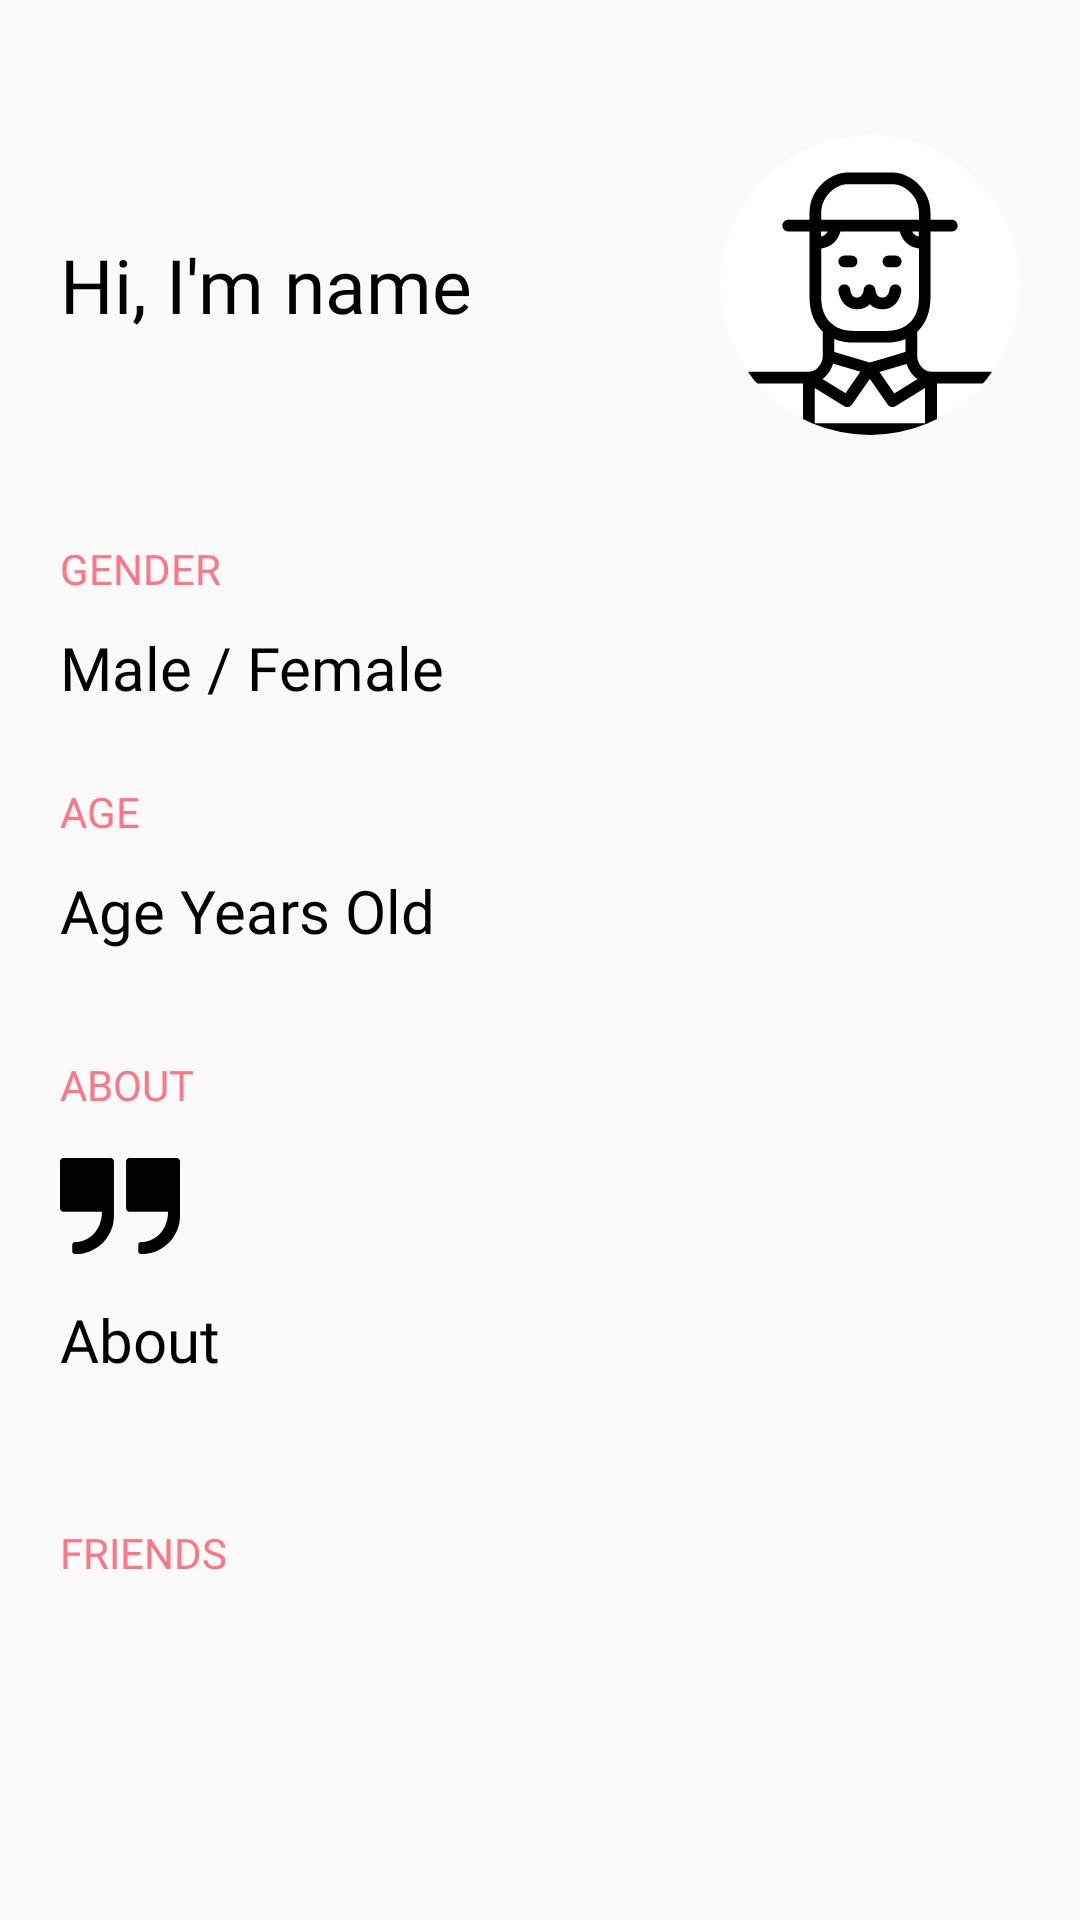

Write the Android layout XML for this screen, with the resource values it uses.
<!-- AndroidManifest.xml: activity theme WhiteTheme -->
<!-- res/layout/activity_user_profile.xml -->
<?xml version="1.0" encoding="utf-8"?>
<androidx.core.widget.NestedScrollView xmlns:android="http://schemas.android.com/apk/res/android"
    xmlns:app="http://schemas.android.com/apk/res-auto"
    xmlns:tools="http://schemas.android.com/tools"
    android:layout_width="match_parent"
    android:layout_height="match_parent"
    android:orientation="vertical"
    tools:context=".UserProfileActivity">

    <LinearLayout
        android:layout_width="match_parent"
        android:layout_height="wrap_content"
        android:orientation="vertical">

        <LinearLayout
            android:layout_width="match_parent"
            android:layout_height="wrap_content"
            android:layout_marginTop="45dp"
            android:gravity="center_vertical"
            android:orientation="horizontal">

            <TextView
                android:layout_width="wrap_content"
                android:layout_height="wrap_content"
                android:layout_marginStart="20dp"
                android:fontFamily="@font/geomanistregular"
                android:text="Hi, I'm "
                android:textColor="@color/black"
                android:textSize="25sp" />

            <TextView
                android:id="@+id/view_profile_name"
                android:layout_width="0dp"
                android:layout_height="wrap_content"
                android:layout_marginEnd="10dp"
                android:layout_weight="1"
                android:fontFamily="@font/geomanistbold"
                android:text="name"
                android:textColor="@color/black"
                android:textSize="25sp" />

            <androidx.cardview.widget.CardView
                android:layout_width="100dp"
                android:layout_height="100dp"
                android:layout_marginEnd="20dp"
                app:cardCornerRadius="50dp"
                app:cardElevation="0dp">

                <ImageView
                    android:id="@+id/view_profile_image"
                    android:layout_width="match_parent"
                    android:layout_height="match_parent"
                    android:src="@drawable/ic_default_avatar" />

            </androidx.cardview.widget.CardView>

        </LinearLayout>

        <TextView
            android:layout_width="match_parent"
            android:layout_height="wrap_content"
            android:layout_marginStart="20dp"
            android:layout_marginTop="35dp"
            android:layout_marginEnd="20dp"
            android:layout_marginBottom="5dp"
            android:fontFamily="@font/geomanistmedium"
            android:text="GENDER"
            android:textColor="@color/trevuMidPink"
            android:textSize="14sp" />

        <TextView
            android:id="@+id/view_profile_gender"
            android:layout_width="match_parent"
            android:layout_height="wrap_content"
            android:layout_marginStart="20dp"
            android:layout_marginTop="5dp"
            android:layout_marginEnd="20dp"
            android:fontFamily="@font/geomanistregular"
            android:text="Male / Female"
            android:textColor="@color/black"
            android:textSize="20sp" />

        <TextView
            android:layout_width="match_parent"
            android:layout_height="wrap_content"
            android:layout_marginStart="20dp"
            android:layout_marginTop="25dp"
            android:layout_marginEnd="20dp"
            android:layout_marginBottom="5dp"
            android:fontFamily="@font/geomanistmedium"
            android:text="AGE"
            android:textColor="@color/trevuMidPink"
            android:textSize="14sp" />

        <LinearLayout
            android:layout_width="match_parent"
            android:layout_height="wrap_content"
            android:layout_marginStart="20dp"
            android:layout_marginTop="5dp"
            android:layout_marginEnd="20dp"
            android:orientation="horizontal">

            <TextView
                android:id="@+id/view_profile_age"
                android:layout_width="wrap_content"
                android:layout_height="wrap_content"
                android:fontFamily="@font/geomanistregular"
                android:text="Age"
                android:textColor="@color/black"
                android:textSize="20sp" />

            <TextView
                android:layout_width="wrap_content"
                android:layout_height="wrap_content"
                android:fontFamily="@font/geomanistregular"
                android:text=" Years Old"
                android:textColor="@color/black"
                android:textSize="20sp" />

        </LinearLayout>

        <TextView
            android:layout_width="match_parent"
            android:layout_height="wrap_content"
            android:layout_marginStart="20dp"
            android:layout_marginTop="35dp"
            android:layout_marginEnd="20dp"
            android:layout_marginBottom="5dp"
            android:fontFamily="@font/geomanistmedium"
            android:text="ABOUT"
            android:textColor="@color/trevuMidPink"
            android:textSize="14sp" />

        <ImageView
            android:layout_width="40dp"
            android:layout_height="32dp"
            android:layout_marginStart="20dp"
            android:layout_marginTop="10dp"
            android:layout_marginBottom="10dp"
            android:src="@drawable/ic_icon_quote_about"
            android:tint="@color/quantum_grey300" />

        <TextView
            android:id="@+id/view_profile_about"
            android:layout_width="match_parent"
            android:layout_height="wrap_content"
            android:layout_marginStart="20dp"
            android:layout_marginTop="5dp"
            android:layout_marginEnd="20dp"
            android:layout_marginBottom="5dp"
            android:fontFamily="@font/geomanistregular"
            android:text="About"
            android:textColor="@color/black"
            android:textSize="20sp" />

        <View
            android:layout_width="80dp"
            android:layout_height="3dp"
            android:layout_gravity="center_horizontal"
            android:layout_marginTop="5dp"
            android:background="@color/quantum_grey300" />

        <TextView
            android:layout_width="match_parent"
            android:layout_height="wrap_content"
            android:layout_marginStart="20dp"
            android:layout_marginTop="35dp"
            android:layout_marginEnd="20dp"
            android:layout_marginBottom="5dp"
            android:fontFamily="@font/geomanistmedium"
            android:text="FRIENDS"
            android:textColor="@color/trevuMidPink"
            android:textSize="14sp" />

        <androidx.recyclerview.widget.RecyclerView
            android:id="@+id/view_profile_friend_list"
            android:layout_width="match_parent"
            android:layout_height="wrap_content"
            android:layout_marginBottom="40dp"
            android:clipToPadding="false"
            android:nestedScrollingEnabled="true"
            android:paddingStart="15dp"
            android:paddingEnd="15dp" />

    </LinearLayout>

</androidx.core.widget.NestedScrollView>
<!-- resources referenced by this layout -->
<resources>
  <color name="black">#000000</color>
  <color name="trevuMidPink">#FF7487</color>
  <!-- drawable ic_default_avatar: vector/xml drawable (drawable, 3360 chars, omitted) -->
  <!-- drawable ic_icon_quote_about (drawable) -->
  <vector xmlns:android="http://schemas.android.com/apk/res/android"
      android:width="200dp"
      android:height="160dp"
      android:viewportWidth="200"
      android:viewportHeight="160">
    <path
        android:fillColor="#FF000000"
        android:pathData="M84.1,0H5.8C2.6,0 0,2.6 0,5.8v78.1c0,3.2 2.6,5.8 5.8,5.8h64.1c0,0.3 0,0.6 0,1c0,27.3 -20,49.5 -44.7,49.5c-2.6,0 -4.8,2.1 -4.8,4.8v10.4c0,2.6 2.1,4.8 4.8,4.8c0.1,0 0.3,0 0.4,0l0,0c35.5,0 64.3,-28.7 64.3,-64.1V83.8v-5.4V5.8C89.9,2.6 87.3,0 84.1,0z"/>
    <path
        android:fillColor="#FF000000"
        android:pathData="M194.2,0h-78.3c-3.2,0 -5.8,2.6 -5.8,5.8v78.1c0,3.2 2.6,5.8 5.8,5.8h64.1c0,0.3 0,0.6 0,1c0,27.3 -20,49.5 -44.7,49.5c-2.6,0 -4.8,2.1 -4.8,4.8v10.4c0,2.6 2.1,4.8 4.8,4.8c0.1,0 0.3,0 0.4,0l0,0c35.5,0 64.3,-28.7 64.3,-64.1V83.8v-5.4V5.8C200,2.6 197.4,0 194.2,0z"/>
  </vector>
  <style name="WhiteTheme" parent="Theme.AppCompat.Light.NoActionBar">
          
          <item name="colorPrimary">@color/white</item>
          <item name="colorPrimaryDark">@color/white</item>
          <item name="colorAccent">@color/trevuMidPink</item>
          <item name="android:windowLightStatusBar">true</item>
      </style>
  <color name="white">#ffffff</color>
</resources>
